Run: headless pygame with SDL's dummy video driver; simulated clock (each Clock.tick advances the game by its frame time, no real sleeping); random seed 0; keys injected as events and as key.get_pressed() state; no mouse input.
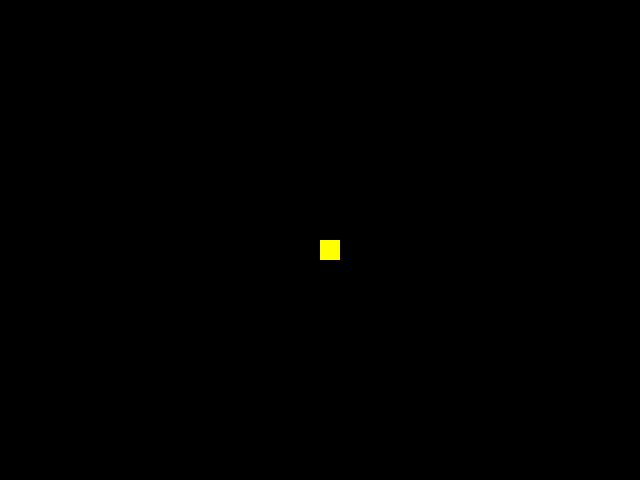
Frame 1 of 4 · flips 1–60 · no input
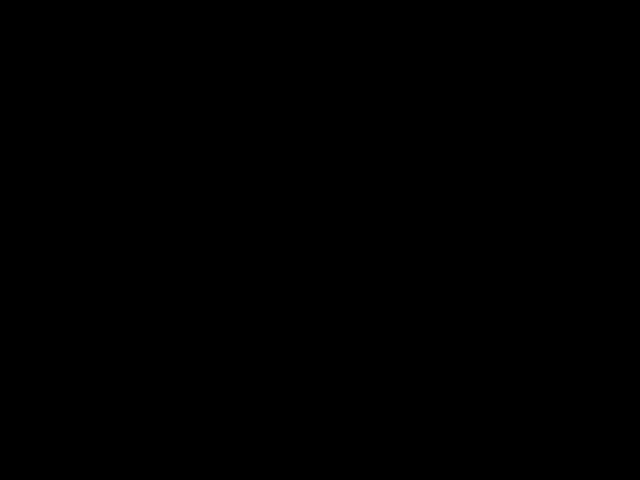
Frame 2 of 4 · flips 61–180 · tapped SPACE, RETURN · held RIGHT (→), D
Frame 3 of 4 · flips 181–300 · held DOWN (↓), S · screen unchanged from frame 2, image omitted
Frame 4 of 4 · flips 301–420 · held LEFT (←), A, UP (↑), W · screen same as frame 1, image omitted

The pygame program that drew these frames:

"""Minimal display test script.

Verifies Pygame window initialization, 60 FPS clock, and key events.
"""

import pygame


def main() -> None:
    """Initialize test window and run a minimal square-moving event loop."""
    pygame.init()

    screen = pygame.display.set_mode((640, 480))
    pygame.display.set_caption("Pac-Man Window Test")

    clock = pygame.time.Clock()

    x = 320
    y = 240
    speed = 5

    running = True
    while running:
        clock.tick(60)

        for event in pygame.event.get():
            if event.type == pygame.QUIT:
                running = False
            elif event.type == pygame.KEYDOWN:
                if event.key == pygame.K_ESCAPE:
                    running = False

        keys = pygame.key.get_pressed()
        if keys[pygame.K_LEFT] or keys[pygame.K_a]:
            x -= speed
        if keys[pygame.K_RIGHT] or keys[pygame.K_d]:
            x += speed
        if keys[pygame.K_UP] or keys[pygame.K_w]:
            y -= speed
        if keys[pygame.K_DOWN] or keys[pygame.K_s]:
            y += speed

        screen.fill((0, 0, 0))
        pygame.draw.rect(screen, (255, 255, 0), (x, y, 20, 20))
        pygame.display.flip()

    pygame.quit()


if __name__ == "__main__":
    main()
